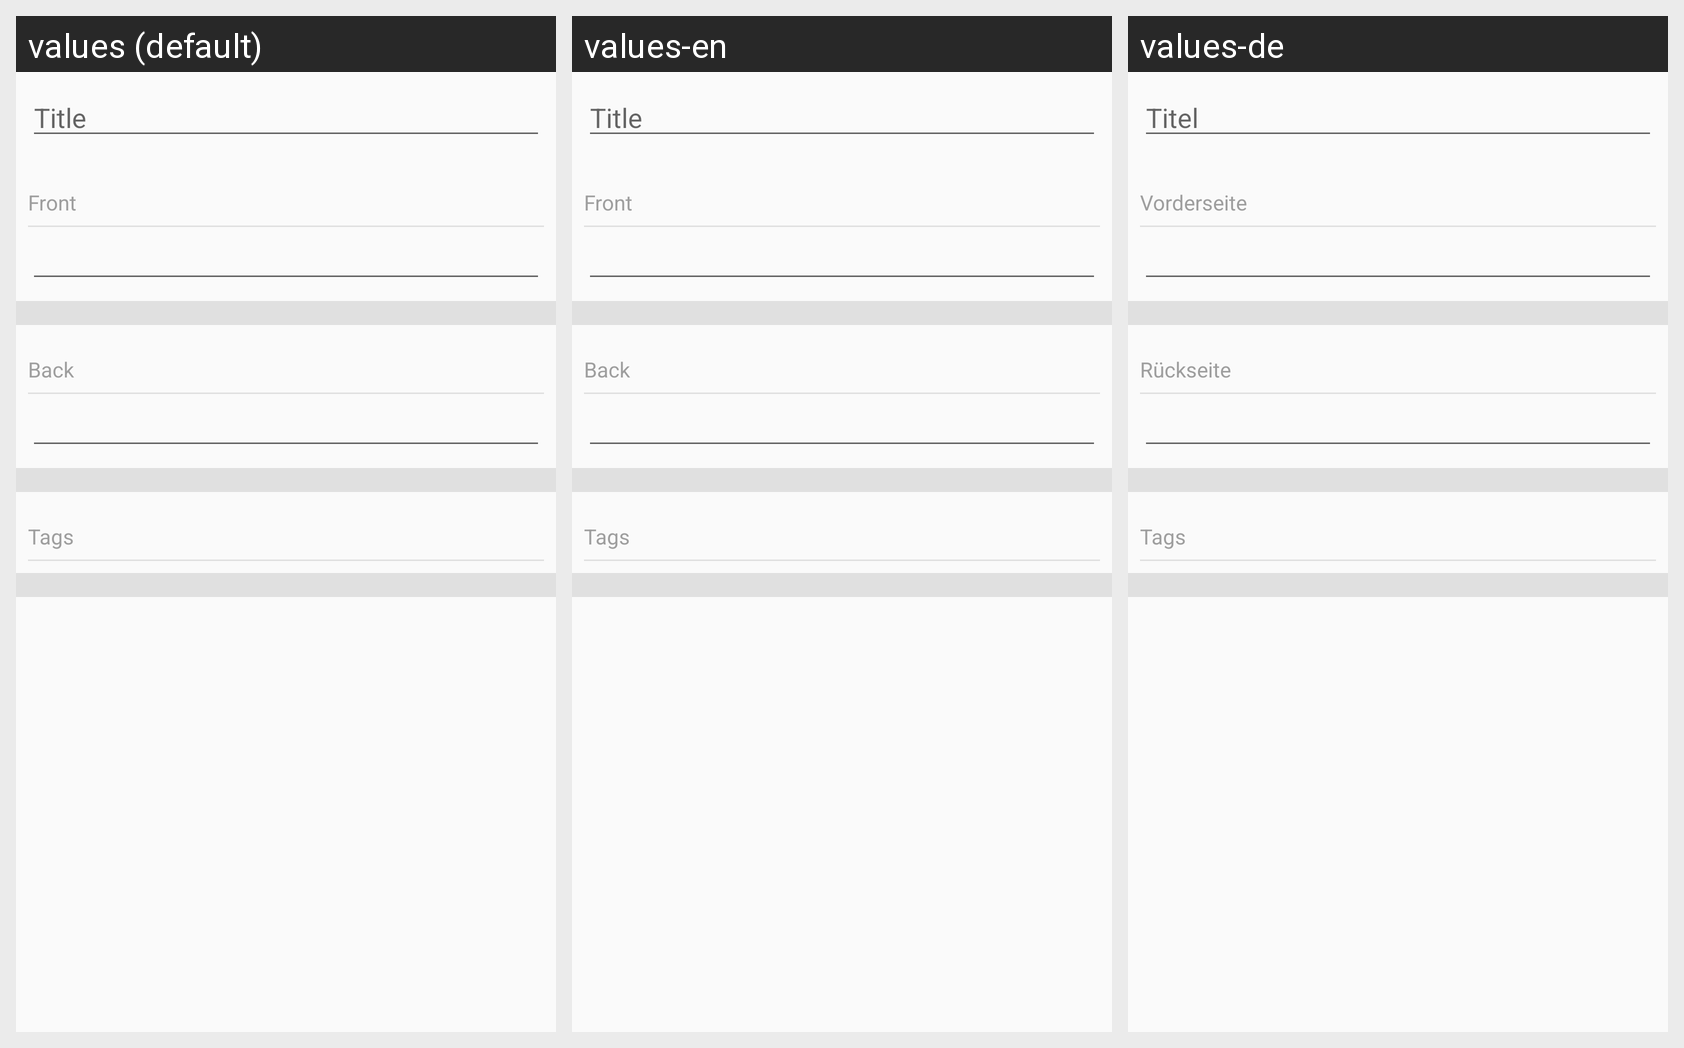

The same Android screen rendered under several of its app's locales, left to right. List the strings drawn on it with the default value and each locale's translation.
Android screen res/layout/dialog_template.xml rendered under 3 locales, left to right: values (default), values-en, values-de. Device: Nexus 5 (rendered at 1080×1920; each locale shown at half size, 540×960, under a caption strip naming it); theme AppTheme.
Strings drawn on this screen, with the default value and each locale's value (text and hints the layout hard-codes, and strings that could not be matched under every locale, appear in the picture but are not listed):

title
  values: Title
  values-en: Title
  values-de: Titel

front
  values: Front
  values-en: Front
  values-de: Vorderseite

back
  values: Back
  values-en: Back
  values-de: Rückseite

tags
  values: Tags
  values-en: Tags
  values-de: Tags
